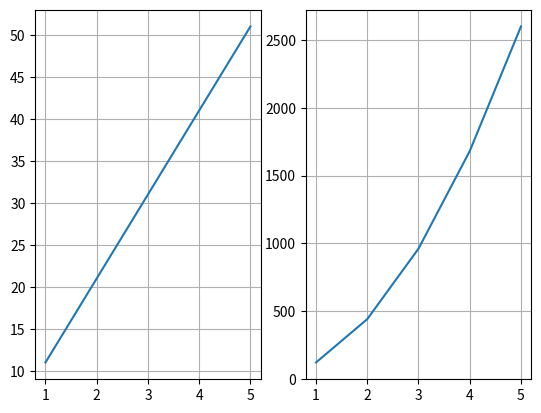

The matplotlib source for this figure:
import matplotlib.pyplot as plt

x = [1,2,3,4,5]
y = [11,21,31,41,51]

'''Basic plot code'''
# plt.plot(x, color='green', label='For x')
# plt.plot(y, color='red', label='For y')

# plt.xlabel('x-axis')
# plt.ylabel('y-axis')

# plt.title('Basic lines')
# plt.legend()

'''subplots() method'''
fig, (ax1, ax2) = plt.subplots(1, 2)  # Corrected usage

ax1.plot(x, y)
ax1.grid(True)

ax2.plot(x, [i**2 for i in y])
ax2.grid(True)

'''Grid() method to add grid'''
# plt.plot(x)
# plt.plot(y)
# plt.grid(True, color='grey', linestyle='--', linewidth=0.5)

plt.show()